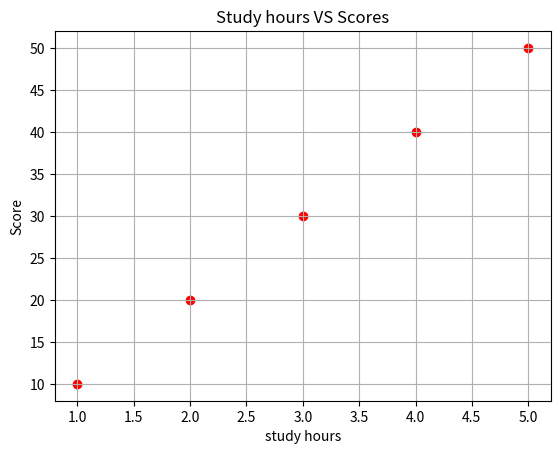

The matplotlib source for this figure:
import matplotlib.pyplot as plt

x=[1,2,3,4,5]
y=[10,20,30,40,50]

plt.scatter(x,y,color="Red")
plt.title("Study hours VS Scores")
plt.xlabel("study hours")
plt.ylabel("Score")
plt.grid(True)
plt.show()